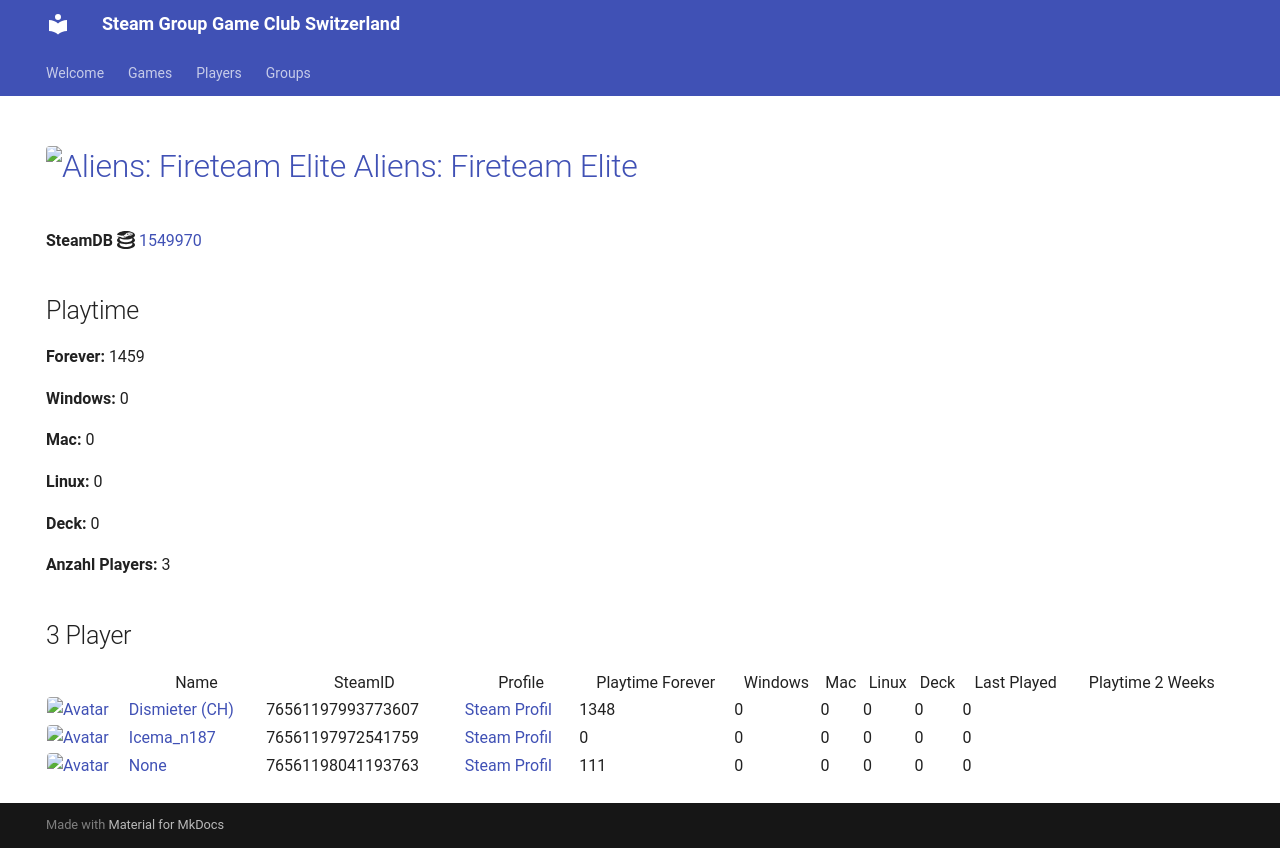

repository: Game-Club-Switzerland/steam.gameclub.ch · page: game/1549970/index.html · generator: mkdocs

---
hide:
  - navigation
  - toc
---
# <a href="https://store.steampowered.com/app/1549970"><img src="https://media.steampowered.com/steamcommunity/public/images/apps/1549970/c2ad8ba213932fae2b528eda83973c22ae7379eb.jpg" alt="Aliens: Fireteam Elite" style="width:32px;height:32px;border-radius:4px;" /> Aliens: Fireteam Elite</a>

**SteamDB :simple-steamdb:** <a href="https://steamdb.info/app/1549970">1549970</a>

## Playtime

**Forever:** 2017

**Windows:** 0

**Mac:** 0

**Linux:** 0

**Deck:** 0

**Anzahl Players:** 5
## 5 Player

<table id="charts-table" class="display" style="width:100%">
            <thead>
                <tr>
                    <th></th>
                    <th>Name</th>
                    <th>SteamID</th>
                    <th>Profile</th>
                    <th>Playtime Forever</th>
                    <th>Windows</th>
                    <th>Mac</th>
                    <th>Linux</th>
                    <th>Deck</th>
                    <th>Last Played</th>
                    <th>Playtime 2 Weeks</th>
                </tr>
            </thead>
            <tbody>
        <tr>
<td><a href="/player/76561197993773607" target="_blank" title="Dismieter (CH)"><img src="https://avatars.steamstatic.com/d83d70483792572cace3586b41ad5ed65779d2d6_full.jpg" alt="Avatar" style="width:48px;height:48px;border-radius:4px;"></a></td><td><a href="/player/76561197993773607" target="_blank" title="Dismieter (CH)">Dismieter (CH)</a></td><td>76561197993773607</td><td><a href="https://steamcommunity.com/profiles/76561197993773607/" target="_blank">Steam Profil</a></td><td>1348</td><td>0</td><td>0</td><td>0</td><td>0</td><td>0</td><td></td></tr>
<tr>
<td><a href="/player/76561198016103694" target="_blank" title="[+]Dragnforce ©"><img src="https://avatars.steamstatic.com/ec719d4ea83640827307ebd9848325256da2fe86_full.jpg" alt="Avatar" style="width:48px;height:48px;border-radius:4px;"></a></td><td><a href="/player/76561198016103694" target="_blank" title="[+]Dragnforce ©">[+]Dragnforce ©</a></td><td>76561198016103694</td><td><a href="https://steamcommunity.com/profiles/76561198016103694/" target="_blank">Steam Profil</a></td><td>520</td><td>0</td><td>0</td><td>0</td><td>0</td><td>0</td><td></td></tr>
<tr>
<td><a href="/player/76561197972541759" target="_blank" title="Icema_n187"><img src="https://avatars.steamstatic.com/f6a0a4b66f705bdafa7a7842538f885b91103101_full.jpg" alt="Avatar" style="width:48px;height:48px;border-radius:4px;"></a></td><td><a href="/player/76561197972541759" target="_blank" title="Icema_n187">Icema_n187</a></td><td>76561197972541759</td><td><a href="https://steamcommunity.com/id/iceman187/" target="_blank">Steam Profil</a></td><td>0</td><td>0</td><td>0</td><td>0</td><td>0</td><td>0</td><td></td></tr>
<tr>
<td><a href="/player/76561198041193763" target="_blank" title="187 | hodechrampf"><img src="https://avatars.steamstatic.com/7eb86a98d34da786dc134603a248c7169791a9fa_full.jpg" alt="Avatar" style="width:48px;height:48px;border-radius:4px;"></a></td><td><a href="/player/76561198041193763" target="_blank" title="187 | hodechrampf">187 | hodechrampf</a></td><td>76561198041193763</td><td><a href="https://steamcommunity.com/profiles/76561198041193763/" target="_blank">Steam Profil</a></td><td>111</td><td>0</td><td>0</td><td>0</td><td>0</td><td>0</td><td></td></tr>
<tr>
<td><a href="/player/76561198066790962" target="_blank" title="Hoangry"><img src="https://avatars.steamstatic.com/cc0672ed81e67ae2ccc5e1fe6d39aacdd1c94499_full.jpg" alt="Avatar" style="width:48px;height:48px;border-radius:4px;"></a></td><td><a href="/player/76561198066790962" target="_blank" title="Hoangry">Hoangry</a></td><td>76561198066790962</td><td><a href="https://steamcommunity.com/id/hoangry/" target="_blank">Steam Profil</a></td><td>38</td><td>0</td><td>0</td><td>0</td><td>0</td><td>0</td><td></td></tr>
</tbody>
</table>
